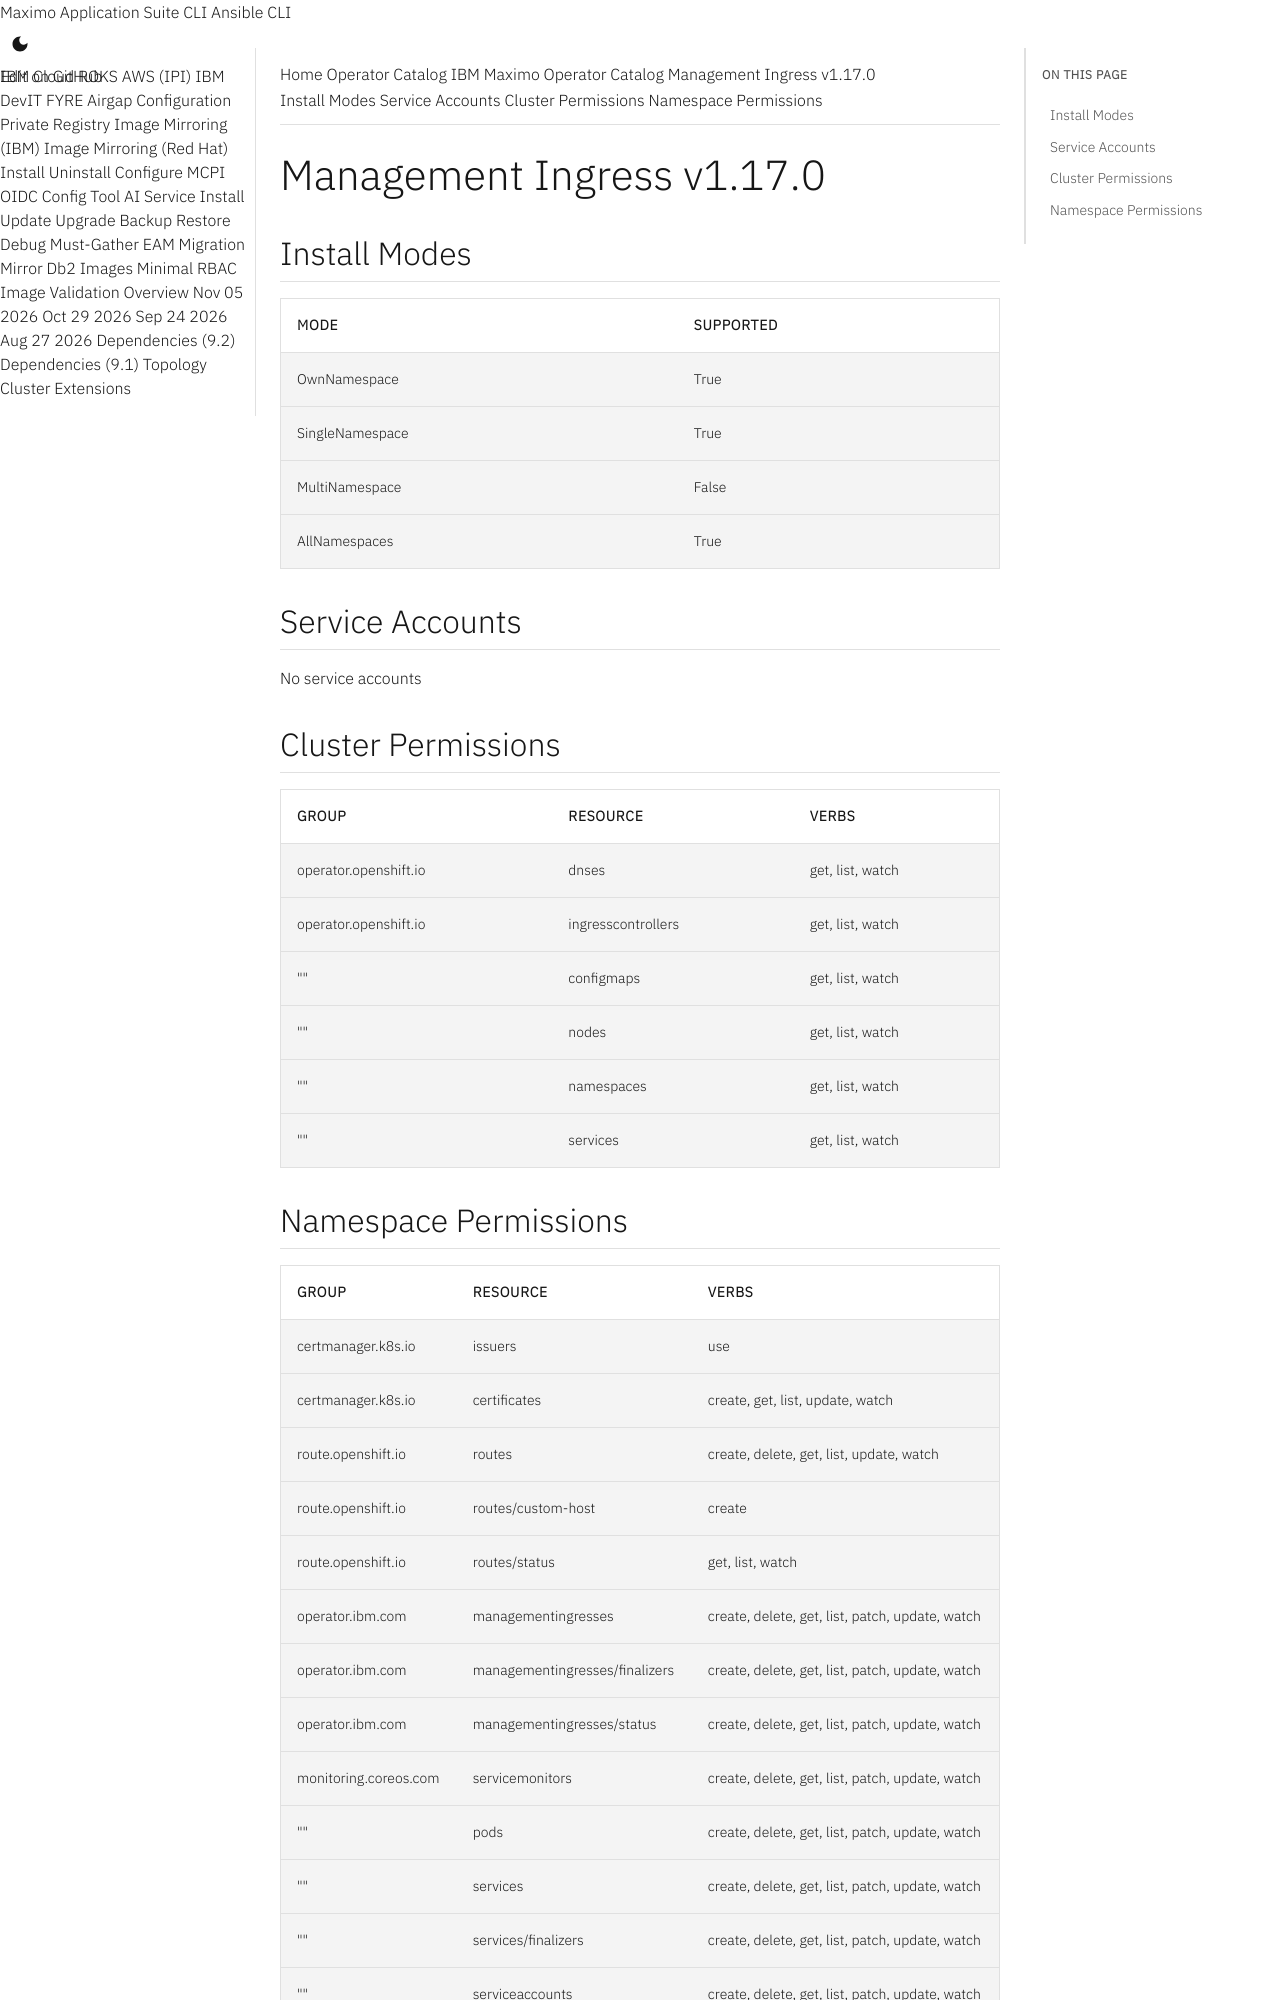

repository: ibm-mas/cli · page: catalogs/packages/ibm-management-ingress-operator-app/1.17.0/index.html · generator: mkdocs

extra_breadcrumb_title_1: Operator Catalog
extra_breadcrumb_title_2: IBM Maximo Operator Catalog
extra_breadcrumb_url_2: ../../../
nav_title: Operator Catalog

Management Ingress v1.17.0
================================================================================

Install Modes
--------------------------------------------------------------------------------
| Mode                 | Supported |
| :------------------- | :-------- |
| OwnNamespace         | True      |
| SingleNamespace      | True      |
| MultiNamespace       | False     |
| AllNamespaces        | True      |

Service Accounts
--------------------------------------------------------------------------------
No service accounts

Cluster Permissions
--------------------------------------------------------------------------------
| Group                                    | Resource                                 | Verbs                                                                            |
| :--------------------------------------- | :--------------------------------------- | :------------------------------------------------------------------------------- |
| operator.openshift.io                    | dnses                                    | get, list, watch                                                                 |
| operator.openshift.io                    | ingresscontrollers                       | get, list, watch                                                                 |
| ""                                       | configmaps                               | get, list, watch                                                                 |
| ""                                       | nodes                                    | get, list, watch                                                                 |
| ""                                       | namespaces                               | get, list, watch                                                                 |
| ""                                       | services                                 | get, list, watch                                                                 |
